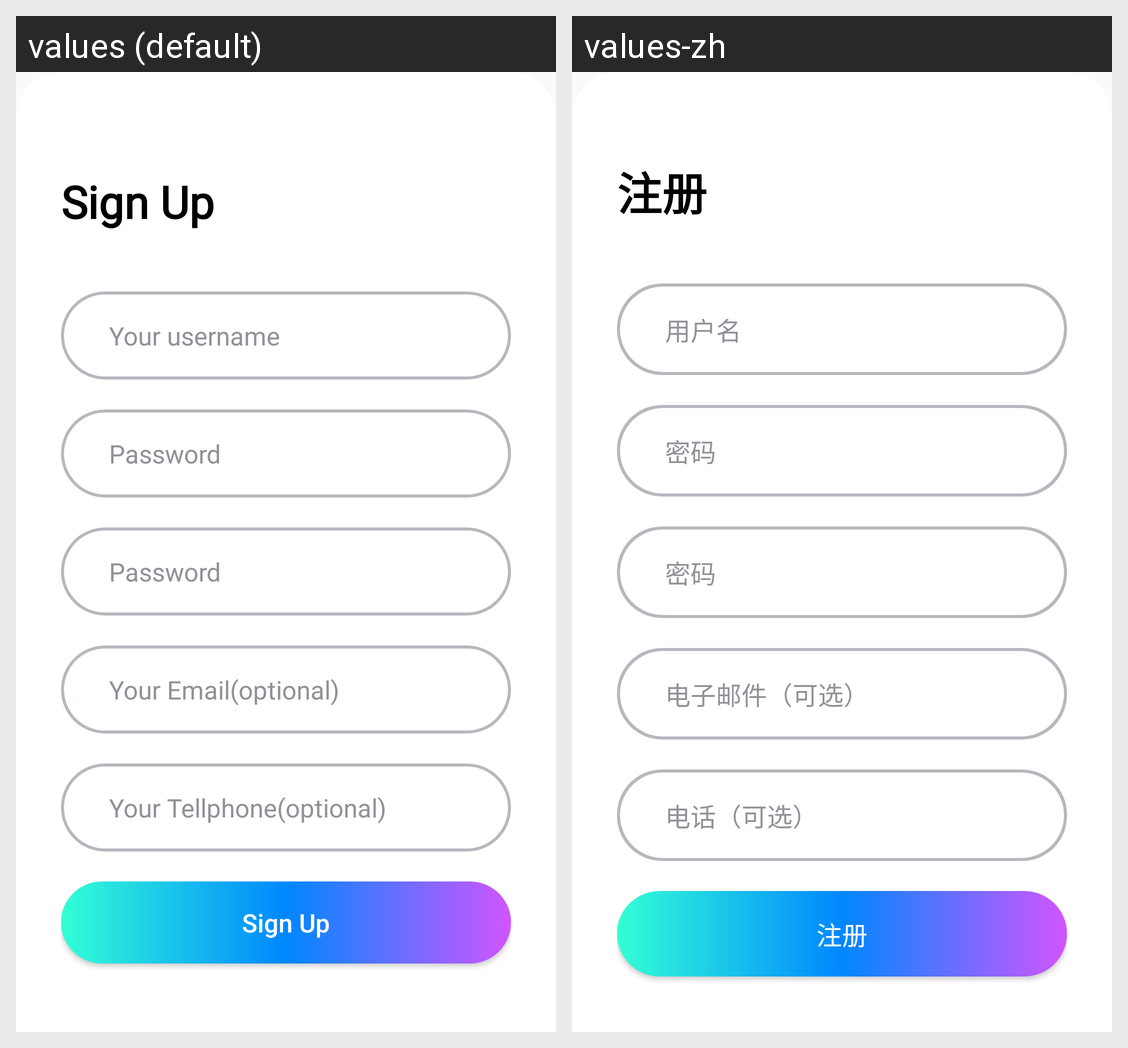

Locale-by-locale string values for the Android screen shown in this grid:
Android screen res/layout/fragment_sign_up.xml rendered under 2 locales, left to right: values (default), values-zh. Device: Nexus 5 (rendered at 1080×1920; each locale shown at half size, 540×960, under a caption strip naming it); theme Theme.AIDraw.
Strings drawn on this screen, with the default value and each locale's value (text and hints the layout hard-codes, and strings that could not be matched under every locale, appear in the picture but are not listed):

sign_up
  values: Sign Up
  values-zh: 注册

username
  values: Your username
  values-zh: 用户名

password
  values: Password
  values-zh: 密码

email
  values: Your Email(optional)
  values-zh: 电子邮件（可选）

tellphone
  values: Your Tellphone(optional)
  values-zh: 电话（可选）
